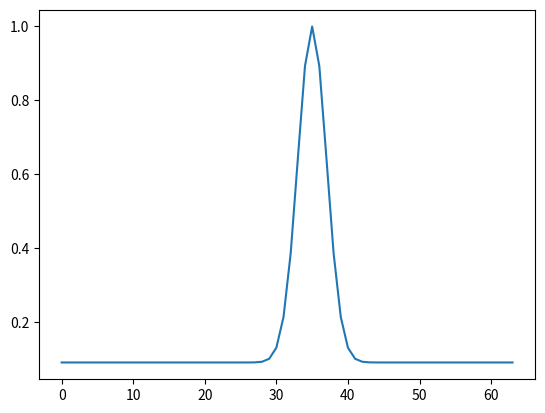

This chart was generated by the following Python code:
# -*- coding: utf-8 -*-
"""
Created on Wed Aug 28 20:30:46 2019

[redacted]
"""
import numpy as np
import matplotlib.pyplot as plt
import math

def normal(mean,x,sigma=2): 
    y=np.exp(-1*((x-mean)**2)/(2*(sigma**2)))/(math.sqrt(2*np.pi) * sigma)
    y=y+0.1*y.max()
    y=y/y.max()
    return y
def draw_ideal(xrange,symmetry):#x的范围，对称轴位置
    ideal_data=normal(symmetry,np.arange(xrange))
    plt.plot(ideal_data)

fig=plt.figure()
draw_ideal(64,35)